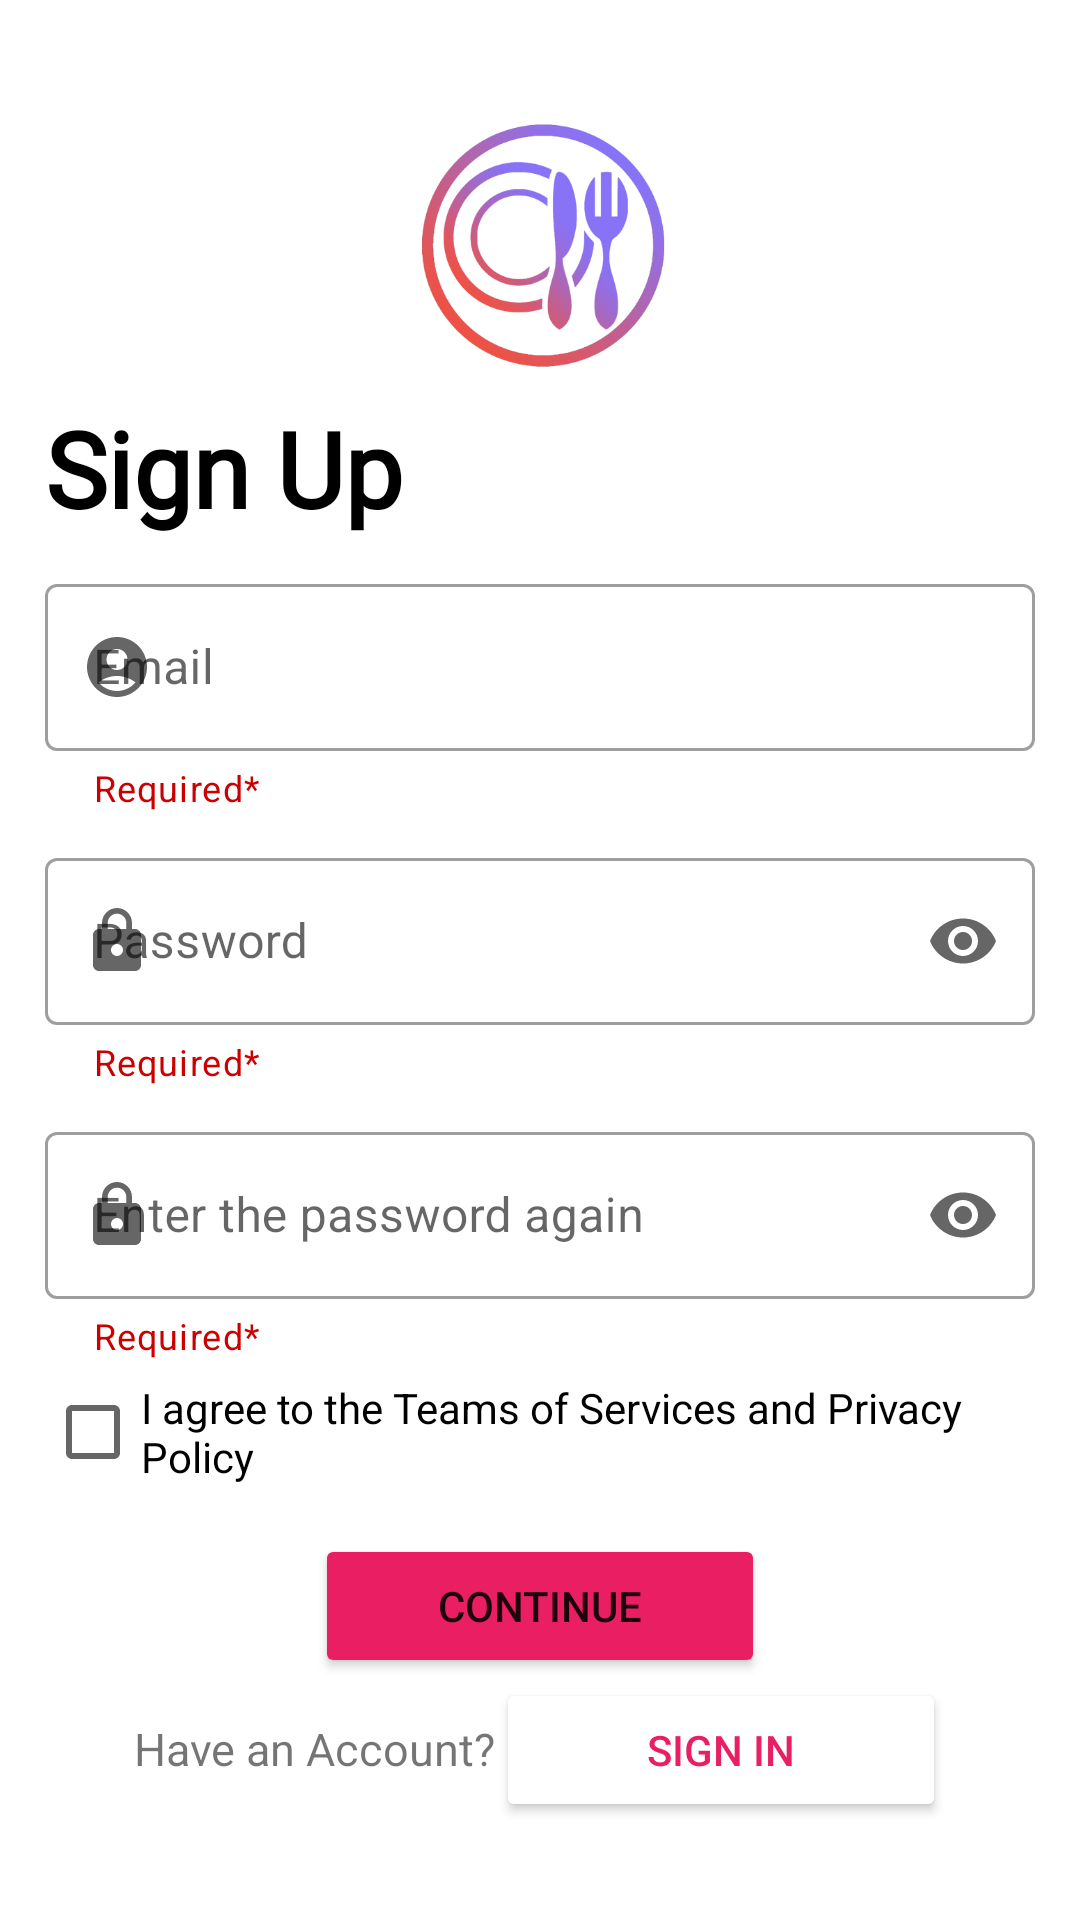

Reconstruct the res/layout file that produces this screen, plus the resources it refers to.
<!-- AndroidManifest.xml: application theme Theme.OderingFood -->
<!-- res/layout/activity_register.xml -->
<?xml version="1.0" encoding="utf-8"?>
<RelativeLayout xmlns:android="http://schemas.android.com/apk/res/android"
    xmlns:app="http://schemas.android.com/apk/res-auto"
    xmlns:tools="http://schemas.android.com/tools"
    android:layout_width="match_parent"
    android:layout_height="match_parent"
    tools:context=".Account.Register">

    <LinearLayout
        android:layout_width="match_parent"
        android:layout_height="wrap_content"
        android:layout_centerVertical="true"
        android:gravity="center"
        android:orientation="vertical"
        android:layout_marginLeft="15dp"
        android:layout_marginRight="15dp">


        <ImageView
            android:layout_width="100dp"
            android:layout_height="100dp"
            android:src="@drawable/logo" />

        <TextView
            android:layout_width="wrap_content"
            android:layout_height="wrap_content"
            android:text="Sign Up"
            android:textStyle="bold"
            android:textColor="@color/black"
            android:textSize="35dp"
            android:layout_gravity="left"
            android:fontFamily="@font/quicksand_bold"

            />








        <com.google.android.material.textfield.TextInputLayout
            style="@style/Widget.MaterialComponents.TextInputLayout.OutlinedBox"
            android:layout_width="match_parent"
            android:layout_height="match_parent"
            android:hint="Email"

            app:startIconDrawable="@drawable/ic_person"
            app:helperText="Required*"

            android:layout_marginTop="10dp"
            app:endIconMode="clear_text"
            app:helperTextEnabled="false"
            app:helperTextTextColor="@android:color/holo_red_dark">

            <com.google.android.material.textfield.TextInputEditText
                android:id="@+id/signup_email"
                android:layout_width="match_parent"
                android:layout_height="wrap_content"
                android:maxLength="25"
                />
        </com.google.android.material.textfield.TextInputLayout>

        <com.google.android.material.textfield.TextInputLayout
            style="@style/Widget.MaterialComponents.TextInputLayout.OutlinedBox"
            android:layout_width="match_parent"
            android:layout_height="match_parent"
            android:hint="Password"
            app:endIconMode="password_toggle"
            app:startIconDrawable="@drawable/ic_password"
            android:layout_marginTop="10dp"
            app:helperText="Required*"
            app:helperTextEnabled="false"
            app:helperTextTextColor="@android:color/holo_red_dark">

            <com.google.android.material.textfield.TextInputEditText
                android:id="@+id/signup_pass"
                android:layout_width="match_parent"
                android:layout_height="wrap_content"
                android:inputType="textPassword"
                />
        </com.google.android.material.textfield.TextInputLayout>

        <com.google.android.material.textfield.TextInputLayout
            style="@style/Widget.MaterialComponents.TextInputLayout.OutlinedBox"
            android:layout_width="match_parent"
            android:layout_height="match_parent"
            android:hint="Enter the password again "
            app:endIconMode="password_toggle"
            app:startIconDrawable="@drawable/ic_password"
            android:layout_marginTop="10dp"
            app:helperText="Required*"
            app:helperTextEnabled="false"
            app:helperTextTextColor="@android:color/holo_red_dark">

            <com.google.android.material.textfield.TextInputEditText
                android:id="@+id/confirm_pass"
                android:layout_width="match_parent"
                android:layout_height="wrap_content"
                android:inputType="textPassword"
                />
        </com.google.android.material.textfield.TextInputLayout>

        <LinearLayout
            android:layout_width="wrap_content"
            android:layout_height="wrap_content"
            android:orientation="horizontal">

            <CheckBox android:id="@+id/checkbox_agree"
                android:layout_width="wrap_content"
                android:layout_height="wrap_content"
                android:text="I agree to the Teams of Services and Privacy Policy"

                 />

        </LinearLayout>

        <Button
            android:id="@+id/btncontinue"
            android:layout_width="150dp"
            android:layout_height="wrap_content"
            android:layout_marginTop="10dp"
            android:backgroundTint="#E91E63"
            android:text="Continue"
            />

        <LinearLayout
            android:layout_width="wrap_content"
            android:layout_height="wrap_content">

            <TextView
                android:layout_width="wrap_content"
                android:layout_height="wrap_content"
                android:text="Have an Account?"
                android:textSize="15dp" />

            <Button
                android:id="@+id/btnlogin"
                android:layout_width="150dp"
                android:layout_height="wrap_content"
                android:backgroundTint="@color/white"
                android:text="Sign In"
                android:textColor="#E91E63"

                tools:ignore="MissingConstraints" />

        </LinearLayout>

    </LinearLayout>
    ></RelativeLayout>
<!-- resources referenced by this layout -->
<resources>
  <color name="black">#FF000000</color>
  <color name="white">#FFFFFFFF</color>
  <!-- drawable ic_password (drawable) -->
  <vector android:height="24dp" android:tint="#232020"
      android:viewportHeight="24" android:viewportWidth="24"
      android:width="24dp" xmlns:android="http://schemas.android.com/apk/res/android">
      <path android:fillColor="@android:color/white" android:pathData="M18,8h-1L17,6c0,-2.76 -2.24,-5 -5,-5S7,3.24 7,6v2L6,8c-1.1,0 -2,0.9 -2,2v10c0,1.1 0.9,2 2,2h12c1.1,0 2,-0.9 2,-2L20,10c0,-1.1 -0.9,-2 -2,-2zM12,17c-1.1,0 -2,-0.9 -2,-2s0.9,-2 2,-2 2,0.9 2,2 -0.9,2 -2,2zM15.1,8L8.9,8L8.9,6c0,-1.71 1.39,-3.1 3.1,-3.1 1.71,0 3.1,1.39 3.1,3.1v2z"/>
  </vector>
  <!-- drawable ic_person (drawable) -->
  <vector android:height="24dp" android:tint="#232020"
      android:viewportHeight="24" android:viewportWidth="24"
      android:width="24dp" xmlns:android="http://schemas.android.com/apk/res/android">
      <path android:fillColor="@android:color/white" android:pathData="M12,2C6.48,2 2,6.48 2,12s4.48,10 10,10s10,-4.48 10,-10S17.52,2 12,2zM12,6c1.93,0 3.5,1.57 3.5,3.5S13.93,13 12,13s-3.5,-1.57 -3.5,-3.5S10.07,6 12,6zM12,20c-2.03,0 -4.43,-0.82 -6.14,-2.88C7.55,15.8 9.68,15 12,15s4.45,0.8 6.14,2.12C16.43,19.18 14.03,20 12,20z"/>
  </vector>
  <!-- drawable logo: png bitmap (drawable, 88861 bytes) -->
  <style name="Theme.OderingFood" parent="Theme.MaterialComponents.DayNight.NoActionBar">
          
          <item name="colorPrimary">@color/purple_500</item>
          <item name="colorPrimaryVariant">@color/purple_700</item>
          <item name="colorOnPrimary">@color/white</item>
          
          <item name="colorSecondary">@color/teal_200</item>
          <item name="colorSecondaryVariant">@color/teal_700</item>
          <item name="colorOnSecondary">@color/black</item>
          
          <item name="android:statusBarColor" tools:targetApi="l">?attr/colorPrimaryVariant</item>
          <item name="windowActionBar">false</item>
          <item name="windowNoTitle">true</item>
  
          
      </style>
  <color name="purple_500">#FF6200EE</color>
  <color name="purple_700">#FF3700B3</color>
  <color name="teal_200">#FF03DAC5</color>
  <color name="teal_700">#FF018786</color>
</resources>
